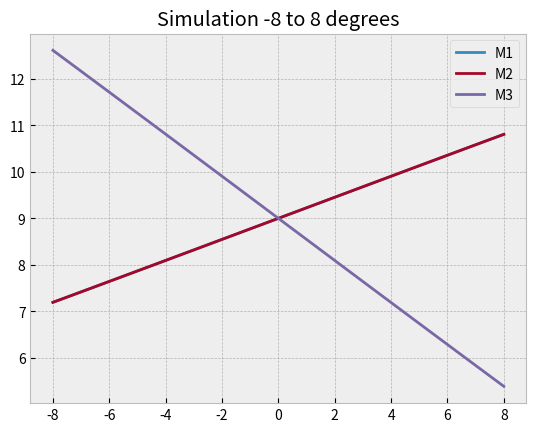

The script that saved this image:
#!/usr/bin/env python
# -*- coding: utf-8 -*-
"""

[redacted]
Contact: [email redacted]
[redacted]
"""

# Importing packages
import numpy as np
from numpy import sqrt, sin, cos, arccos, pi
import matplotlib.pyplot as plt

# Plot style
plt.style.use("bmh")

# Constants
L = 45  # Length of one side
Z0 = 9.0  # Start lifting height
A = 4.0  # Center offset
r = 9.0  # Radius
countsPerRev = 400000  # Motor counts per revolution
pitch = 0  # Movement in Y-axis
roll = 0  # Movement in X-axis
anglesPitch = np.linspace(-0.139626, 0.139626, num=50)  # Array of linearly spaced angels from -8, 8 degrees
anglesRoll = np.linspace(-0.139626, 0.139626, num=50)  # Array of linearly spaced angels from -8, 8 degrees

# Lists for holding simulation data
X = []
Y1 = []
Y2 = []
Y3 = []

# Position matrix
p1 = np.matrix([0, (sqrt(3) * L) / 3, 0])
p2 = np.matrix([L / 2, -((sqrt(3) * L) / 3), 0])
p3 = np.matrix([-L / 2, -((sqrt(3) * L) / 3), 0])

# Zero point matrix
p0 = np.matrix([[0, L / 2, -L / 2],
                [(sqrt(3) * L) / 3, -(sqrt(3) * L) / 3, -(sqrt(3) * L) / 3],
                [0, 0, 0]])

# Movement matrix
positionMatrix = np.array([[((sqrt(3) * L) / 6) * sin(pitch) * sin(roll),
                            (L / 2 * cos(roll)) - ((sqrt(3) * L) / 6) * sin(pitch) * sin(roll),
                            -(L / 2 * cos(roll)) - ((sqrt(3) * L) / 6) * sin(pitch) * sin(roll)],
                           [-((sqrt(3) * L) / 6) * cos(pitch), -((sqrt(3) * L) / 6) * cos(pitch),
                            ((sqrt(3) * L) / 6) * cos(pitch)],
                           [-((sqrt(3) * L) / 3) * sin(pitch) * cos(roll) + Z0,
                            (L / 2 * sin(roll)) + ((sqrt(3) * L) / 6) * sin(pitch) * cos(roll) + Z0,
                            (-L / 2 * sin(roll)) + ((sqrt(3) * L) / 6) * sin(pitch) * cos(roll) + Z0]])

# Simulating platform movements
for angle in anglesPitch:
    deg = angle * 180 / pi
    pitch = angle
    roll = 0
    print('#' * 50)
    print('Platform angle: ', deg)

    # Motor lift height
    z1 = ((sqrt(3) * L) / 6) * sin(pitch) * cos(roll) + ((L/2)*sin(roll)) + Z0
    z2 = ((sqrt(3) * L) / 6) * sin(pitch) * cos(roll) - ((L/2)*sin(roll)) + Z0
    z3 = -((sqrt(3) * L) / 3) * sin(pitch) * cos(roll) + Z0
    print('Height: ', z1, z2, z3)

    # Motor angles in radians
    angleM1 = arccos(((z1**2) + (A**2) - (r**2)) / (2.0 * A * z1))
    angleM2 = arccos(((z2**2) + (A**2) - (r**2)) / (2.0 * A * z2))
    angleM3 = arccos(((z3**2) + (A**2) - (r**2)) / (2.0 * A * z3))

    # Motor angles in degrees
    degreeM1 = (angleM1 * 180.0) / pi
    degreeM2 = (angleM2 * 180.0) / pi
    degreeM3 = (angleM3 * 180.0) / pi
    print('Degrees: ', degreeM1, degreeM2, degreeM3)

    # Motor position in counts
    outM1 = angleM1 * (countsPerRev / 2 * pi)
    outM2 = angleM2 * (countsPerRev / 2 * pi)
    outM3 = angleM3 * (countsPerRev / 2 * pi)
    print('Counts: ', outM1, outM2, outM3)

    # Adding values in array for visual representation
    X.append(deg)
    Y1.append(z1)
    Y2.append(z2)
    Y3.append(z3)

# Plotting values
plt.title('Simulation -8 to 8 degrees')
plt.plot(X, Y1, label='M1')
plt.plot(X, Y2, label='M2')
plt.plot(X, Y3, label='M3')
plt.legend()

# Showing values
plt.show()
